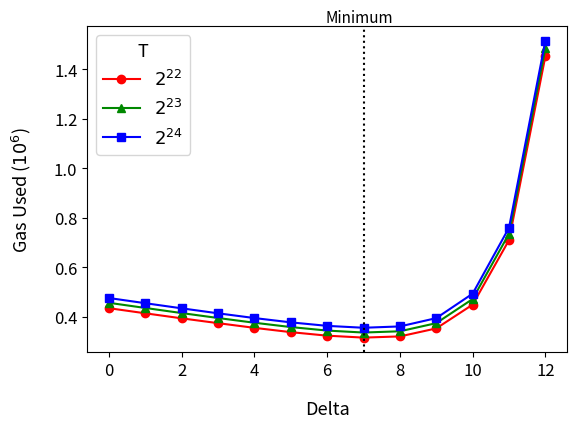

The matplotlib source for this figure:
# Copyright 2024 justin
# 
# Licensed under the Apache License, Version 2.0 (the "License");
# you may not use this file except in compliance with the License.
# You may obtain a copy of the License at
# 
#     http://www.apache.org/licenses/LICENSE-2.0
# 
# Unless required by applicable law or agreed to in writing, software
# distributed under the License is distributed on an "AS IS" BASIS,
# WITHOUT WARRANTIES OR CONDITIONS OF ANY KIND, either express or implied.
# See the License for the specific language governing permissions and
# limitations under the License.
import matplotlib.pyplot as plt
import matplotlib.lines as mlines
import numpy as np
ts = ["2^{22}", "2^{23}", "2^{24}"]
data = [
  [ 0, 4340674, 'λ2048', 'T2^22' ],
  [ 0, 4557336, 'λ2048', 'T2^23' ],
  [ 0, 4751208, 'λ2048', 'T2^24' ],
  [ 1, 4133623, 'λ2048', 'T2^22' ],
  [ 1, 4349640, 'λ2048', 'T2^23' ],
  [ 1, 4541761, 'λ2048', 'T2^24' ],
  [ 2, 3930498, 'λ2048', 'T2^22' ],
  [ 2, 4143273, 'λ2048', 'T2^23' ],
  [ 2, 4334778, 'λ2048', 'T2^24' ],
  [ 3, 3735617, 'λ2048', 'T2^22' ],
  [ 3, 3943911, 'λ2048', 'T2^23' ],
  [ 3, 4133631, 'λ2048', 'T2^24' ],
  [ 4, 3546315, 'λ2048', 'T2^22' ],
  [ 4, 3752525, 'λ2048', 'T2^23' ],
  [ 4, 3942001, 'λ2048', 'T2^24' ],
  [ 5, 3372822, 'λ2048', 'T2^22' ],
  [ 5, 3578387, 'λ2048', 'T2^23' ],
  [ 5, 3768136, 'λ2048', 'T2^24' ],
  [ 6, 3230305, 'λ2048', 'T2^22' ],
  [ 6, 3436516, 'λ2048', 'T2^23' ],
  [ 6, 3626535, 'λ2048', 'T2^24' ],
  [ 7, 3152082, 'λ2048', 'T2^22' ],
  [ 7, 3356772, 'λ2048', 'T2^23' ],
  [ 7, 3549873, 'λ2048', 'T2^24' ],
  [ 8, 3200754, 'λ2048', 'T2^22' ],
  [ 8, 3407731, 'λ2048', 'T2^23' ],
  [ 8, 3603996, 'λ2048', 'T2^24' ],
  [ 9, 3523852, 'λ2048', 'T2^22' ],
  [ 9, 3736592, 'λ2048', 'T2^23' ],
  [ 9, 3939447, 'λ2048', 'T2^24' ],
  [ 10, 4483747, 'λ2048', 'T2^22' ],
  [ 10, 4710959, 'λ2048', 'T2^23' ],
  [ 10, 4927339, 'λ2048', 'T2^24' ],
  [ 11, 7091310, 'λ2048', 'T2^22' ],
  [ 11, 7348093, 'λ2048', 'T2^23' ],
  [ 11, 7592227, 'λ2048', 'T2^24' ],
  [ 12, 14520341, 'λ2048', 'T2^22' ],
  [ 12, 14839093, 'λ2048', 'T2^23' ],
  [ 12, 15141632, 'λ2048', 'T2^24' ]
]

colors = ['#ff0000', '#008800', '#0000ff']
markers = ['o', '^', 's']  # circle, triangle, square
x = [[],[],[]]
y = [[],[],[]]
for i in range(len(data)):
    x[i%3].append(data[i][0])
    y[i%3].append(data[i][1])
for i in range(3):
    plt.plot(x[i], y[i], color=colors[i], label="$"+ts[i]+"$", marker=markers[i])
plt.axvline(x=7.00000001, linestyle='dotted', color='black')
plt.text(7.8, 15900000, 'Minimum', ha='right', fontsize=11)
# plt.annotate('Minimum', xy=(10.00000001, 4200000), xytext=(0, 50), 
#              textcoords='offset points', ha='right', va='bottom',
#              arrowprops=dict(arrowstyle='->', connectionstyle='arc3,rad=0'))

plt.legend(title="T", fontsize=13, title_fontsize=13)
plt.xlabel('Delta', labelpad= 15, fontsize=13)
plt.ylabel('Gas Used ($10^6$)', labelpad= 15, fontsize=13)
plt.gca().yaxis.get_offset_text().set_visible(False)
plt.xticks(fontsize=12)
plt.yticks(fontsize=12)

# Adjust the bottom margin
plt.subplots_adjust(left=0.15)
plt.subplots_adjust(bottom=0.2)
plt.show()